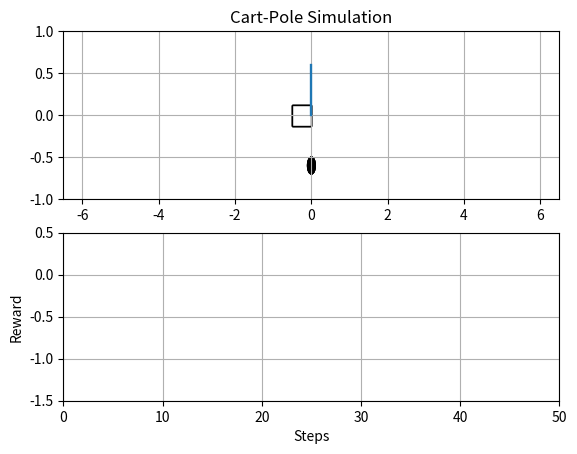

Write the Python code that produced this figure.
from typing import Tuple, List

from matplotlib import pyplot as plt
from matplotlib import animation

import numpy as np


class Renderer:

    def __init__(self, length=0.6, radius=0.1, max_time=None, x_range=(-6.5, 6.5), y_range=(-1, 1)):
        self.length = length
        self.radius = radius
        self.max_time = max_time

        self.fig = plt.figure()
        self.fig.set_dpi(100)

        self.simulation_ax = self.fig.add_subplot(211, xlim=x_range, ylim=y_range)
        self.simulation_ax.set_title('Cart-Pole Simulation')

        self.reward_ax = self.fig.add_subplot(212, ylim=(-1.5, 0.5))
        self.reward_ax.set_ylabel('Reward')
        self.reward_ax.set_xlabel('Steps')

        self.simulation_ax.grid()
        self.reward_ax.grid()

        self.patch1 = plt.Circle((0, 0), 0.1, fc='black', ec='black')
        self.patch2 = plt.Line2D((0, self.length), (0, 0), lw=1.5)
        self.patch3 = plt.Rectangle((-0.25, -0.125), 0.5, 0.25, fc='white', ec='black')
        self.text = self.simulation_ax.text(0.8, 0.8, '', transform=self.simulation_ax.transAxes)

        self.reward_curve, = plt.plot([0, ], [0, ], lw=2)

    def initialize_plot(self):
        """
        The starting frame of the animation, required by the FuncAnimation method
        :return:
        """
        self.patch1.center = (0, -0.6)
        self.patch2.set_data(np.array([0, 0]), np.array([0, 0.6]))
        self.patch3.set_x(-0.5)
        self.text.set_text('')
        self.reward_curve.set_data([0, ], [0, ])

        self.simulation_ax.add_artist(self.patch1)
        self.simulation_ax.add_artist(self.patch2)
        self.simulation_ax.add_artist(self.patch3)

        return self.patch1, self.patch2, self.patch3, self.text,

    def plot_shapes(self, state: Tuple[float, float, float, float]):
        """
        Repeated frames of the animation, required by the FuncAnimation method
        :param state: state of the cart-pole
        :return: any plotted objects
        """
        x2, y2 = self.patch1.center
        x1, v, theta, omega = state
        y1 = 0
        x2 = x1 + self.length * np.sin(theta)
        y2 = y1 + self.length * np.cos(theta)
        self.patch1.center = (x2, y2)
        self.patch2.set_data(np.array([x1, x2]), np.array([y1, y2]))
        self.patch3.set_x(x1 - 0.25)
        self.text.set_text('x = %.1f\ntheta = %.1f' % (x1, theta))

        return self.patch1, self.patch2, self.patch3, self.text,

    def plot_rewards(self, reward):
        self.reward_curve.set_xdata(np.append(self.reward_curve.get_xdata(), self.reward_curve.get_xdata()[-1] + 1))
        self.reward_curve.set_ydata(np.append(self.reward_curve.get_ydata(), reward))

        return self.reward_curve,

    def animate(self, state_list: List = None, reward_list: List = None):
        """
        Animation. the list of state and reward should have the same length
        :param reward_list: list recording the rewards
        :param state_list: list recording the states
        :return: a FuncAnimation object
        """

        self.reward_ax.set_xlim(0, len(reward_list))

        # Tweaking option: set interval higher: slow down the animation
        ani1 = animation.FuncAnimation(self.fig, self.plot_shapes, frames=state_list,
                                       interval=100, blit=True, init_func=self.initialize_plot)

        ani2 = animation.FuncAnimation(self.fig, self.plot_rewards, frames=reward_list,
                                       interval=50, blit=True, init_func=self.initialize_plot)

        plt.show()

        return ani1, ani2,


if __name__ == "__main__":
    render = Renderer()
    x = np.linspace(-1, 1, 50)
    v = 0
    theta = np.linspace(np.pi, 0, 50)
    omega = 0
    state_list = []
    for i in range(len(x)):
        state = (x[i], v, theta[i], omega)
        state_list.append(state)

    reward_list = [0] * len(state_list)

    render.animate(state_list, reward_list)
